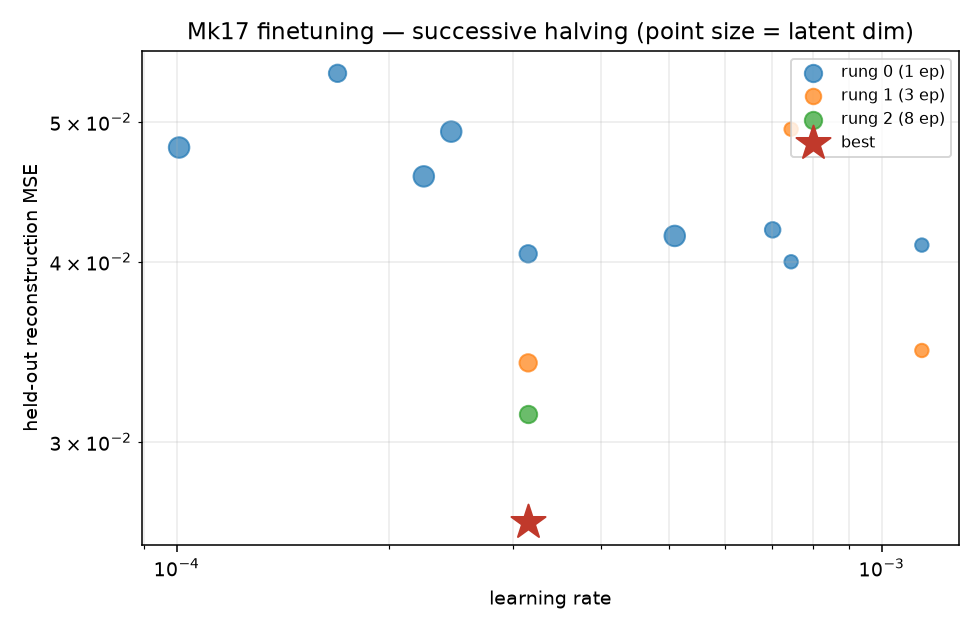

The table this chart was drawn from, first rows:
rung, epochs, val_mse, latent_dim, lr, batch_size, warmup_epochs, beta
0, 1, 0.04584, 96, 0.0002242, 4, 2, 0.0001079
0, 1, 0.04108, 32, 0.001141, 4, 5, 0.001634
0, 1, 0.04169, 96, 0.000509, 8, 3, 0.004283
0, 1, 0.04801, 96, 0.0001008, 4, 5, 0.0001167
0, 1, 0.05404, 64, 0.0001692, 8, 1, 0.00121
0, 1, 0.04924, 96, 0.0002453, 4, 2, 0.0001139
0, 1, 0.04, 32, 0.0007444, 2, 3, 0.001701
0, 1, 0.04052, 64, 0.0003153, 4, 5, 0.009155
0, 1, 0.04209, 48, 0.0007008, 8, 5, 0.0005996
1, 3, 0.04943, 32, 0.0007444, 2, 3, 0.001701
1, 3, 0.03404, 64, 0.0003153, 4, 5, 0.009155
1, 3, 0.03472, 32, 0.001141, 4, 5, 0.001634
2, 8, 0.03136, 64, 0.0003153, 4, 5, 0.009155
